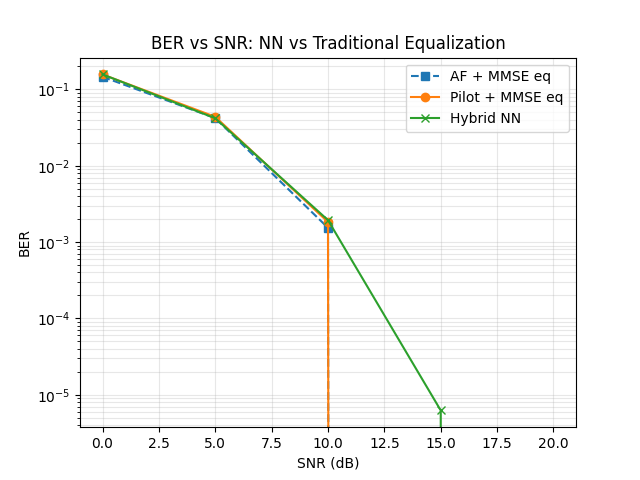

Source data for this figure (header and first rows):
snr, af_mmse_eq, pilot_mmse_eq, hybrid_nn
0, 0.1462, 0.1568, 0.1571
5, 0.04201, 0.04369, 0.04184
10, 0.001538, 0.001831, 0.001937
15, 0.0, 0.0, 6.25e-06
20, 0.0, 0.0, 0.0
